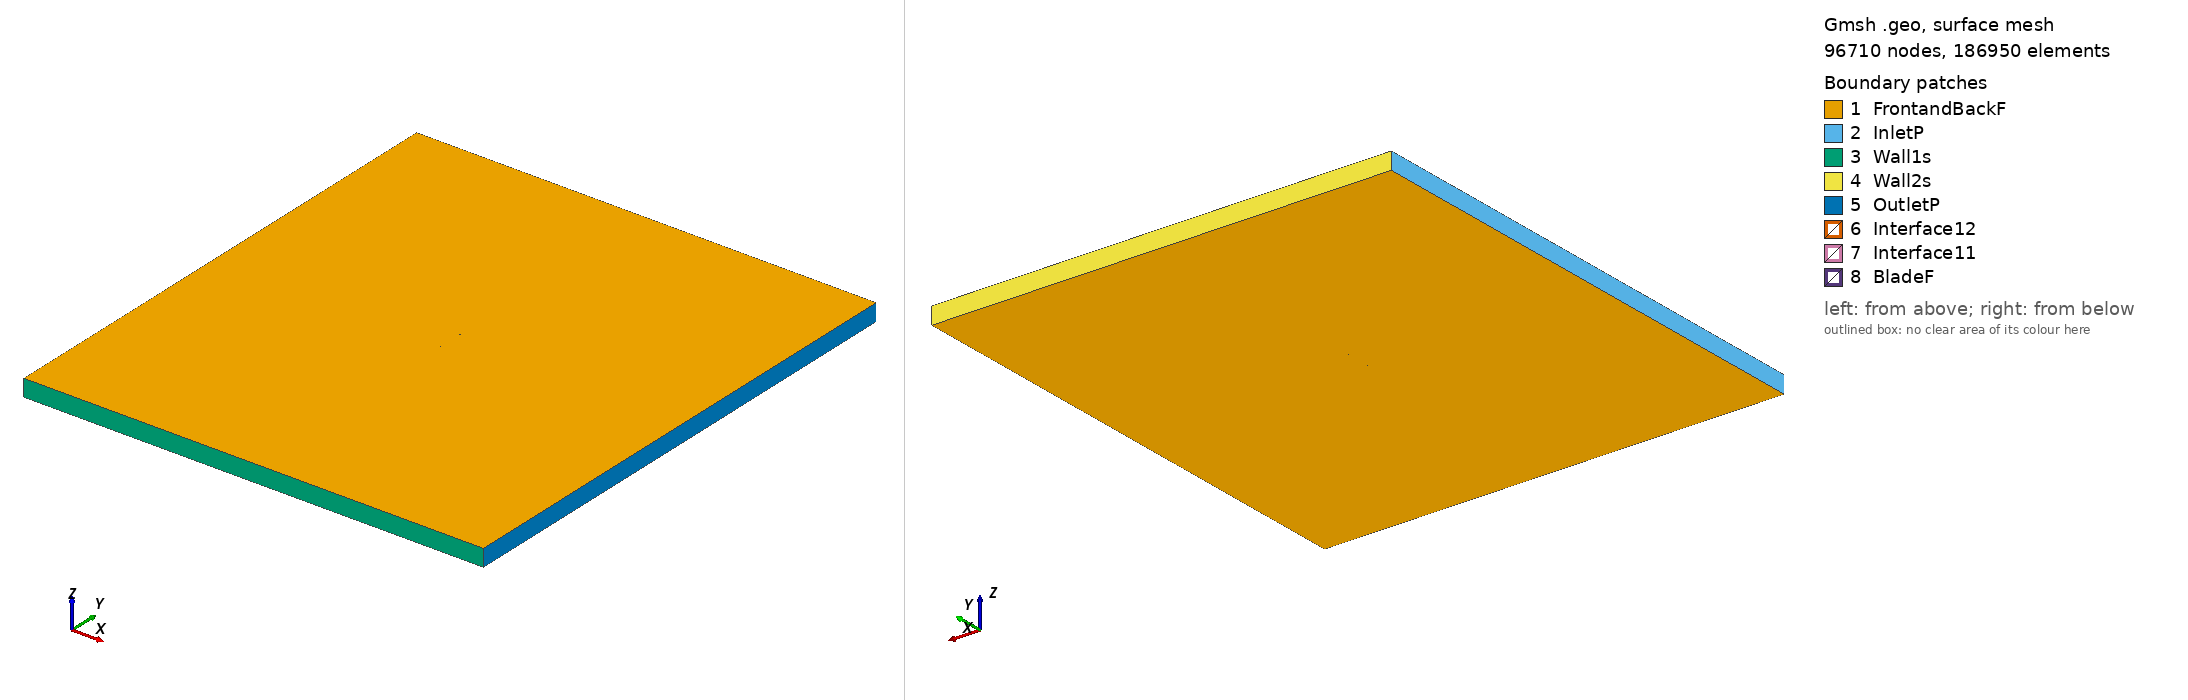

Gmsh geometry script, surface-meshed: 96710 nodes, 186950 surface elements. Boundary patches (legend numbers): 1 FrontandBackF, 2 InletP, 3 Wall1s, 4 Wall2s, 5 OutletP, 6 Interface12, 7 Interface11, 8 BladeF. Left view from above one corner, right view from below the opposite corner. Legend entries are the model's physical surfaces. The drawing asked Gmsh for element sizes between 1% and 20% of the model's largest extent; the script's own settings can give other sizes.

=== goe375_tsr2_2.1473_aoa_8.0109.geo (drawn) ===
SetFactory("OpenCASCADE");

Point(1) = {0.074492, 0.722626, 0, 1.0};
Point(2) = {0.068006, 0.724580, 0, 1.0};
Point(3) = {0.052538, 0.729016, 0, 1.0};
Point(4) = {0.037083, 0.733531, 0, 1.0};
Point(5) = {0.021572, 0.737652, 0, 1.0};
Point(6) = {0.005998, 0.741299, 0, 1.0};
Point(7) = {-0.009619, 0.744630, 0, 1.0};
Point(8) = {-0.025301, 0.747489, 0, 1.0};
Point(9) = {-0.041100, 0.749479, 0, 1.0};
Point(10) = {-0.049064, 0.750000, 0, 1.0};
Point(11) = {-0.057126, 0.749813, 0, 1.0};
Point(12) = {-0.061210, 0.749325, 0, 1.0};
Point(13) = {-0.065369, 0.748282, 0, 1.0};
Point(14) = {-0.069635, 0.746453, 0, 1.0};
Point(15) = {-0.071844, 0.744987, 0, 1.0};
Point(16) = {-0.074268, 0.741941, 0, 1.0};
Point(17) = {-0.072381, 0.741042, 0, 1.0};
Point(18) = {-0.070335, 0.741325, 0, 1.0};
Point(19) = {-0.066293, 0.741498, 0, 1.0};
Point(20) = {-0.062317, 0.741199, 0, 1.0};
Point(21) = {-0.058339, 0.740898, 0, 1.0};
Point(22) = {-0.050418, 0.740060, 0, 1.0};
Point(23) = {-0.042497, 0.739223, 0, 1.0};
Point(24) = {-0.026698, 0.737233, 0, 1.0};
Point(25) = {-0.010930, 0.735006, 0, 1.0};
Point(26) = {0.004828, 0.732699, 0, 1.0};
Point(27) = {0.020562, 0.730236, 0, 1.0};
Point(28) = {0.036277, 0.727614, 0, 1.0};
Point(29) = {0.051969, 0.724835, 0, 1.0};
Point(30) = {0.067693, 0.722292, 0, 1.0};
Point(31) = {0.074281, 0.721125, 0, 1.0};
Point(32) = {-0.074492, -0.722626, 0, 1.0};
Point(33) = {-0.068006, -0.724580, 0, 1.0};
Point(34) = {-0.052538, -0.729016, 0, 1.0};
Point(35) = {-0.037083, -0.733531, 0, 1.0};
Point(36) = {-0.021572, -0.737652, 0, 1.0};
Point(37) = {-0.005998, -0.741299, 0, 1.0};
Point(38) = {0.009619, -0.744630, 0, 1.0};
Point(39) = {0.025301, -0.747489, 0, 1.0};
Point(40) = {0.041100, -0.749479, 0, 1.0};
Point(41) = {0.049064, -0.750000, 0, 1.0};
Point(42) = {0.057126, -0.749813, 0, 1.0};
Point(43) = {0.061210, -0.749325, 0, 1.0};
Point(44) = {0.065369, -0.748282, 0, 1.0};
Point(45) = {0.069635, -0.746453, 0, 1.0};
Point(46) = {0.071844, -0.744987, 0, 1.0};
Point(47) = {0.074268, -0.741941, 0, 1.0};
Point(48) = {0.072381, -0.741042, 0, 1.0};
Point(49) = {0.070335, -0.741325, 0, 1.0};
Point(50) = {0.066293, -0.741498, 0, 1.0};
Point(51) = {0.062317, -0.741199, 0, 1.0};
Point(52) = {0.058339, -0.740898, 0, 1.0};
Point(53) = {0.050418, -0.740060, 0, 1.0};
Point(54) = {0.042497, -0.739223, 0, 1.0};
Point(55) = {0.026698, -0.737233, 0, 1.0};
Point(56) = {0.010930, -0.735006, 0, 1.0};
Point(57) = {-0.004828, -0.732699, 0, 1.0};
Point(58) = {-0.020562, -0.730236, 0, 1.0};
Point(59) = {-0.036277, -0.727614, 0, 1.0};
Point(60) = {-0.051969, -0.724835, 0, 1.0};
Point(61) = {-0.067693, -0.722292, 0, 1.0};
Point(62) = {-0.074281, -0.721125, 0, 1.0};

// Lines: first blade (splines 1-4)
Spline(1) = {1:31};
Spline(2) = {31,1};

// Lines: second blade (splines 5-8)
Spline(3) = {32:62};
Spline(4) = {62,32};

// Outer domain (points 20001-4 and lines)
Point(63) = {-13.50000000, -15.00000000, 0, 1.0};
Point(64) = {-13.50000000, 15.00000000, 0, 1.0};
Point(65) = {13.50000000, 15.00000000, 0, 1.0};
Point(66) = {13.50000000, -15.00000000, 0, 1.0};
Line(11) = {63, 64};
Line(12) = {64, 65};
Line(13) = {65, 66};
Line(14) = {63, 66};

// Interface (between moving and stationary domain) (circles)
Circle(9) = {0, 0, 0, 0.80000000, 0, 2*Pi};
Circle(10) = {0, 0, 0, 0.80000000, 0, 2*Pi};

// Loops collect Lines/Splines/etc (blade1, blade2, domain, first circle)
Line Loop(1) = {1:2};
Line Loop(2) = {3:4};
Line Loop(3) = {11,12,13,-14};
Line Loop(4) = {9};

// BooleanDifference cuts out the circle/interface from the domain
Plane Surface(1) = {3};
Plane Surface(2) = {4};
BooleanDifference{ Surface{1}; Delete;}{ Surface{2}; Delete;}

// This one cuts out the blades from the inner circle/interface
Line Loop(6) = {10};
Plane Surface(5) = {6};
Plane Surface(6) = {1};
Plane Surface(7) = {2};
BooleanDifference{ Surface{5}; Delete;}{ Surface{6,7}; Delete;}

// extrude to 3rd dimension
Extrude {0, 0, 1} {Surface{1}; Surface{5}; Layers{1}; Recombine;}

// Physical Surfaces are the named boundaries (patches)
Physical Surface("Interface11") = {12};
Physical Surface("Interface12") = {10};

// sides of domain
Physical Surface("InletP") = {6};
Physical Surface("OutletP") = {9};

// top and bottom of domain
Physical Surface("Wall1s") = {7};
Physical Surface("Wall2s") = {8};

// Check FrontandBackF by ensuring there is nothing in the 3rd dimension
Physical Surface("FrontandBackF") = {1,11,5,17};
Physical Surface("BladeF") = {13:16};
Physical Volume("Turbine") = {2};
Physical Volume("Farfield") = {1};

// settings for airfoil boundary layer
Field[1] = BoundaryLayer;
Field[1].EdgesList = {1:4};
Field[1].hwall_n = 1e-3;
Field[1].thickness = 1.5e-2;
Field[1].ratio = 1.05;
Field[1].Quads = 1;
BoundaryLayer Field = 1;

// control points for mesh (blade and interface)
// floor((arc length / 1.5mm)/ 2) -> Transfinite Line
Transfinite Line {1,3} = 101 Using Progression 1;
Transfinite Line {2,4} = 2 Using Progression 1;
Transfinite Line {9, 15} = 800 Using Progression 1;

// For more information on gmsh syntax, visit http://gmsh.info/doc/texinfo/gmsh.html
